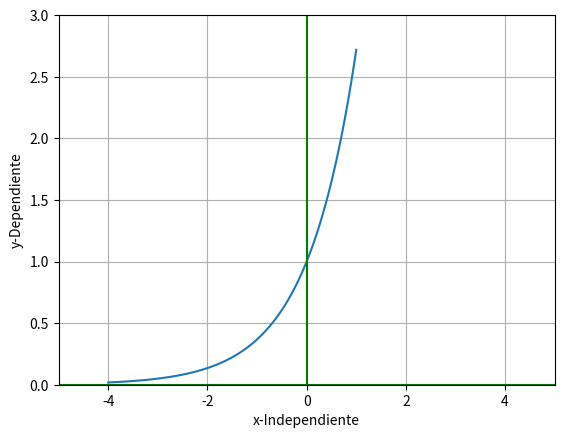

Source code (Python):
import numpy as np
import matplotlib.pyplot as plt


def exponentialFunction(x):
    return np.e ** x


def plot(x, y):
    fig, ax = plt.subplots()
    plt.xlim(-5, 5)
    plt.ylim(0, 3)
    ax.plot(x, y)
    ax.grid()
    ax.axhline(y = 0, color = "g")
    ax.axvline(x = 0, color = "g")
    plt.xlabel("x-Independiente")
    plt.ylabel("y-Dependiente")
    plt.show()


def run():
    x = np.linspace(-4.0, 1.0, num = 100)
    y = exponentialFunction(x)
    
    plot(x, y)


if __name__ == "__main__":
    run()